The GitHub repository yildiramdsa/sleep_apnea_classification_via_eeg_spectrograms_and_deep_learning contains a labelled image folder "spectrograms_split" with 4 categories: mild, moderate, normal, severe. Examples follow, each with its label.

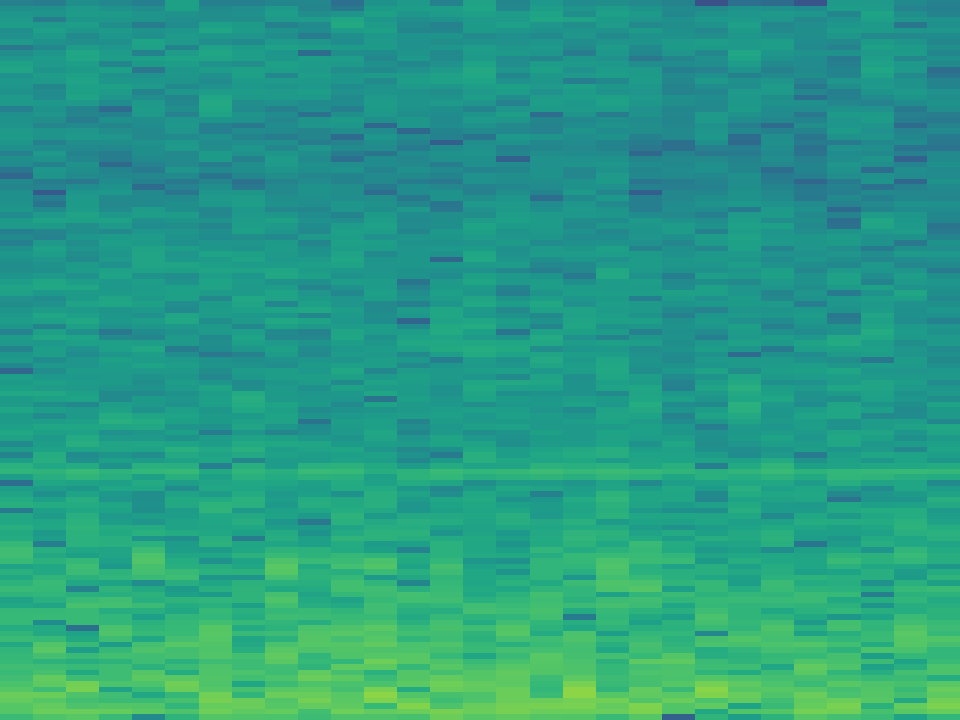
Label: moderate

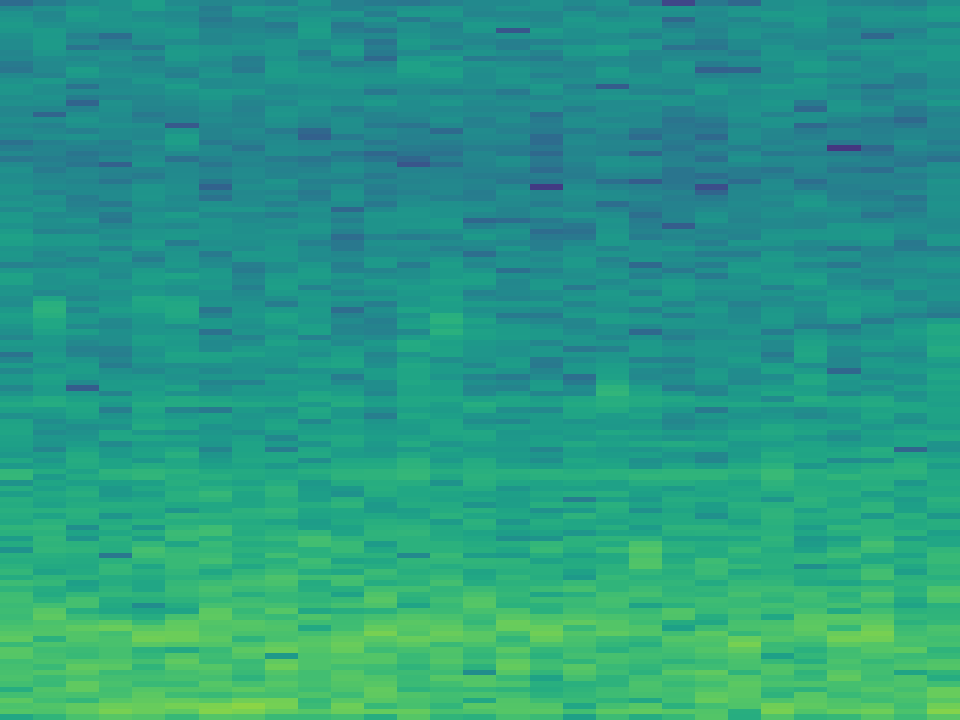
Label: severe

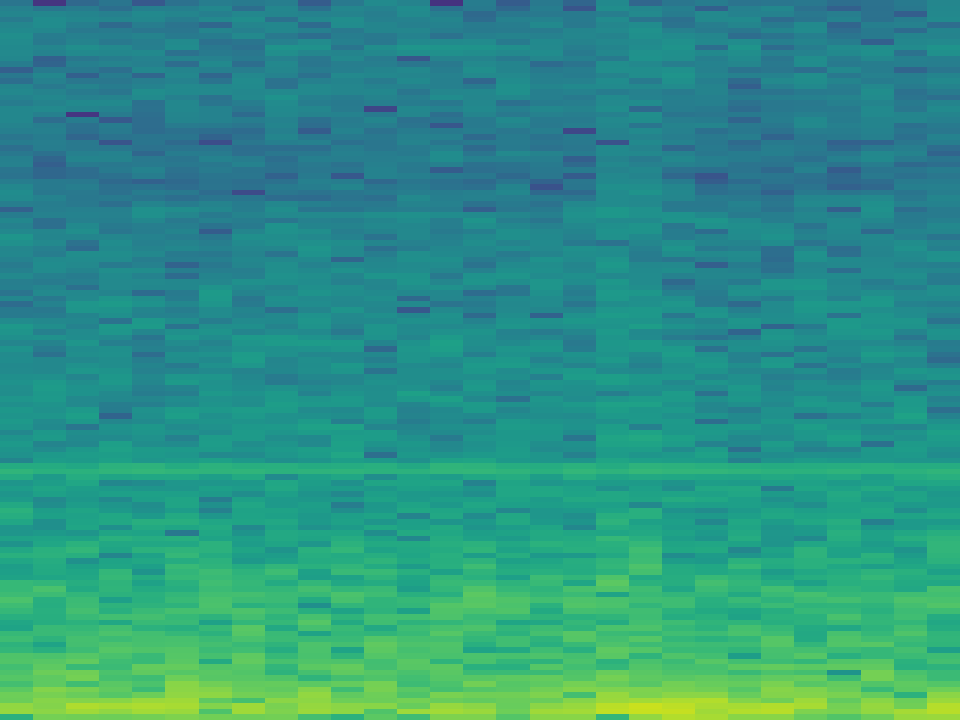
Label: moderate

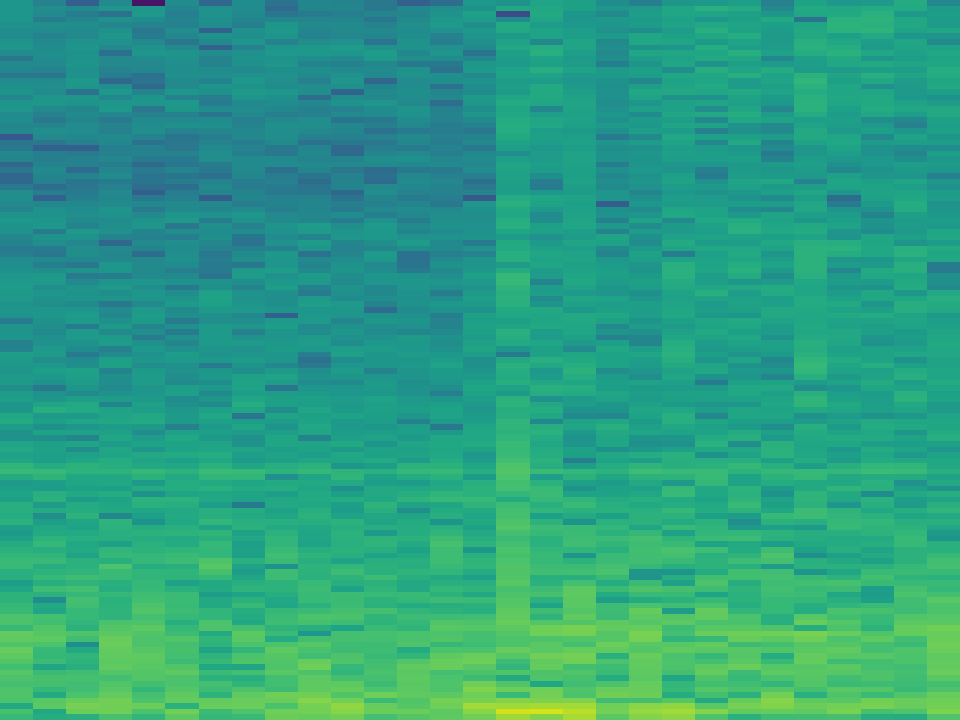
Label: severe

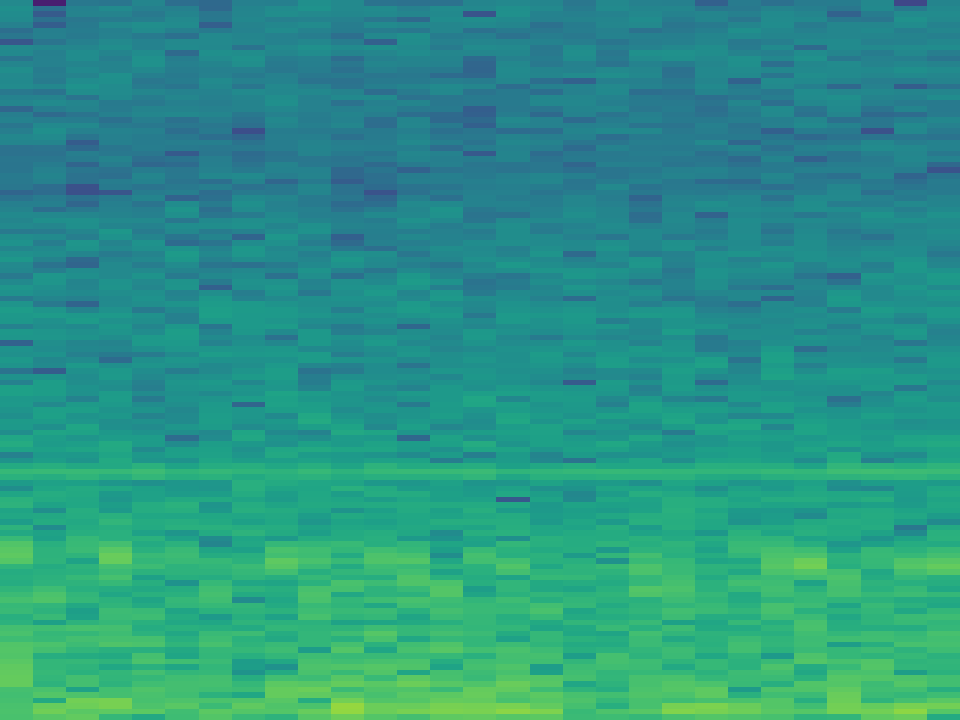
Label: normal

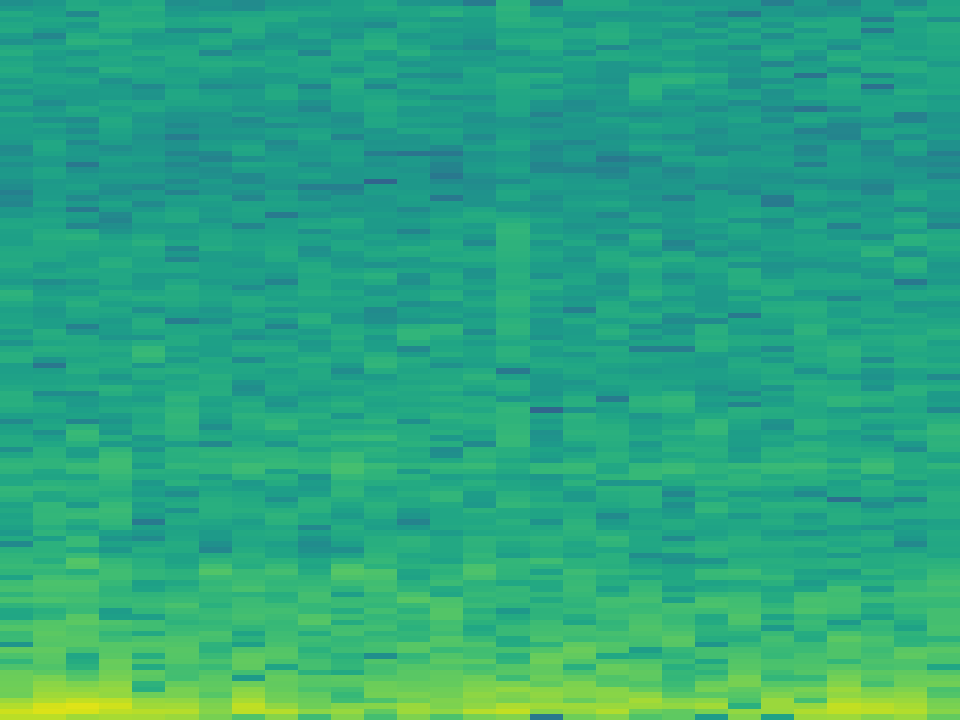
Label: mild
